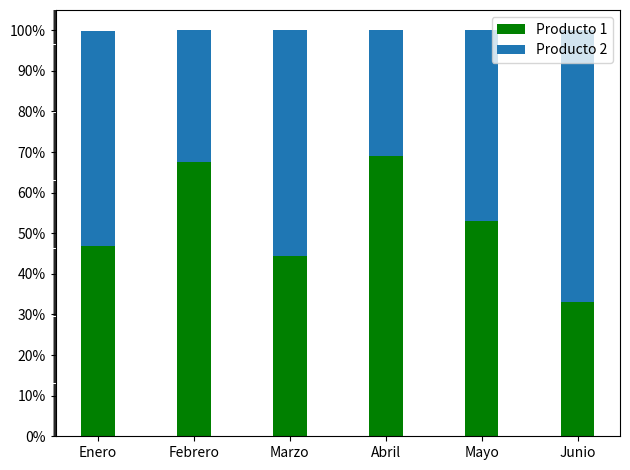

Source code (Python):
import numpy as np
import matplotlib.pyplot as plt
from matplotlib.ticker import FuncFormatter
import matplotlib.ticker as ticker

n_groups = 6

#-----------------------------------------PRODUCTO 1 Y 2------------------------------------------------
producto1 = (46.8,67.49,44.40, 69.13, 53.14,32.96)
producto2 = (53.14,32.50,55.59, 30.86,46.86,67.04)

fig, ax = plt.subplots()

index = np.arange(n_groups)
bar_width = 0.35

p1  = plt.bar(index, producto1, bar_width, color='g',label='Producto1')
p2  = plt.bar(index, producto2, bar_width,bottom=producto1,label='Producto2')
plt.xticks(index, ('Enero', 'Febrero', 'Marzo', 'Abril', 'Mayo','Junio'))


#-----------------------------------------PORCENTAJES EN EL Y------------------------------------------------
ax.yaxis.set_major_locator(ticker.MultipleLocator(10.00))
ax.yaxis.set_minor_locator(ticker.MultipleLocator(0.25))
ax.yaxis.set_major_formatter(ticker.PercentFormatter(xmax=100))


names = plt.legend((p1[0], p2[0]), ('Producto 1', 'Producto 2'))


plt.tight_layout()
plt.show()